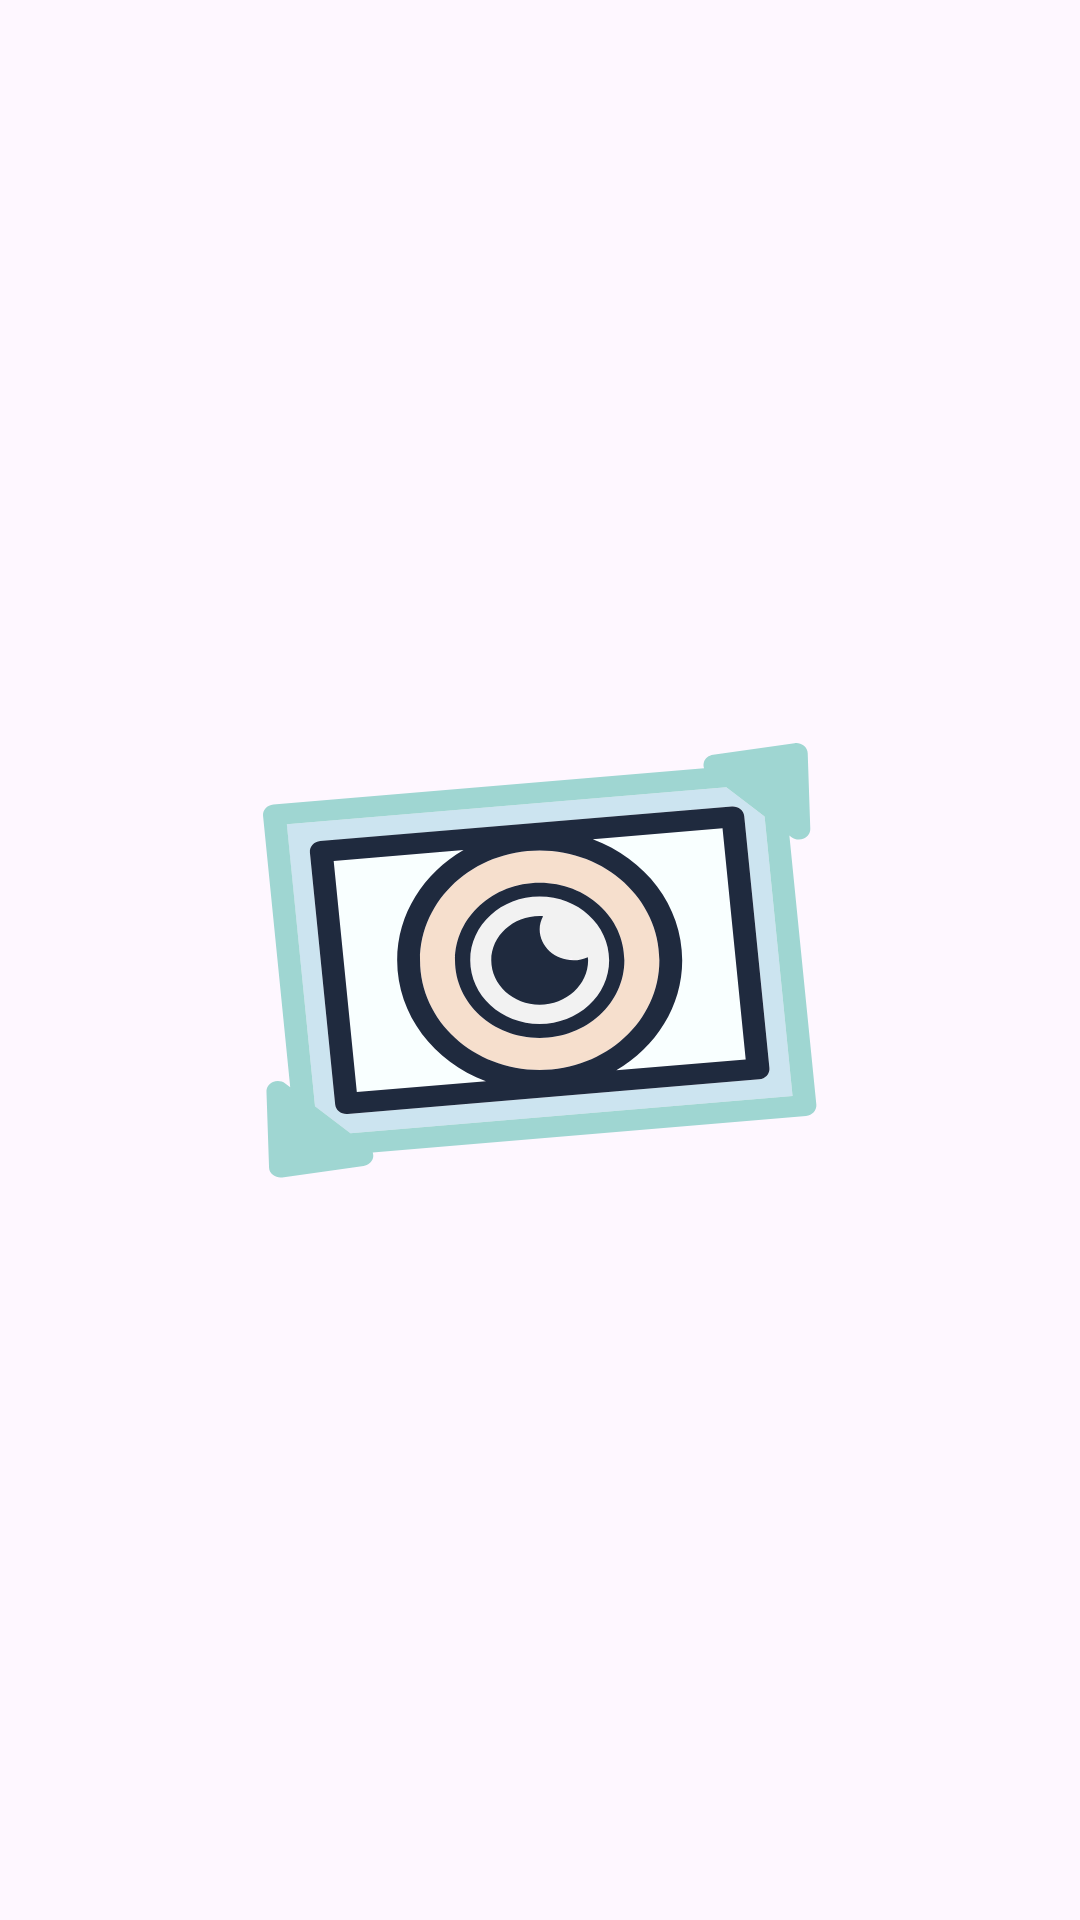

Reconstruct the res/layout file that produces this screen, plus the resources it refers to.
<!-- AndroidManifest.xml: application theme Theme.Remipics -->
<!-- res/layout/activity_loading.xml -->
<?xml version="1.0" encoding="utf-8"?>
<androidx.constraintlayout.widget.ConstraintLayout xmlns:android="http://schemas.android.com/apk/res/android"
    xmlns:app="http://schemas.android.com/apk/res-auto"
    xmlns:tools="http://schemas.android.com/tools"
    android:id="@+id/main"
    android:layout_width="match_parent"
    android:layout_height="match_parent"
    tools:context=".Loading">

    <ImageView
        android:id="@+id/imageView"
        android:layout_width="266dp"
        android:layout_height="206dp"
        android:src="@tools:sample/avatars"
        app:layout_constraintBottom_toBottomOf="parent"
        app:layout_constraintEnd_toEndOf="parent"
        app:layout_constraintStart_toStartOf="parent"
        app:layout_constraintTop_toTopOf="parent"
        app:srcCompat="@drawable/logo"
        tools:srcCompat="@drawable/logo" />


</androidx.constraintlayout.widget.ConstraintLayout>
<!-- resources referenced by this layout -->
<resources>
  <!-- drawable logo: vector/xml drawable (drawable, 4881 chars, omitted) -->
  <style name="Theme.Remipics" parent="Base.Theme.Remipics" />
  <style name="Base.Theme.Remipics" parent="Theme.Material3.DayNight.NoActionBar">
          
  
      </style>
</resources>
